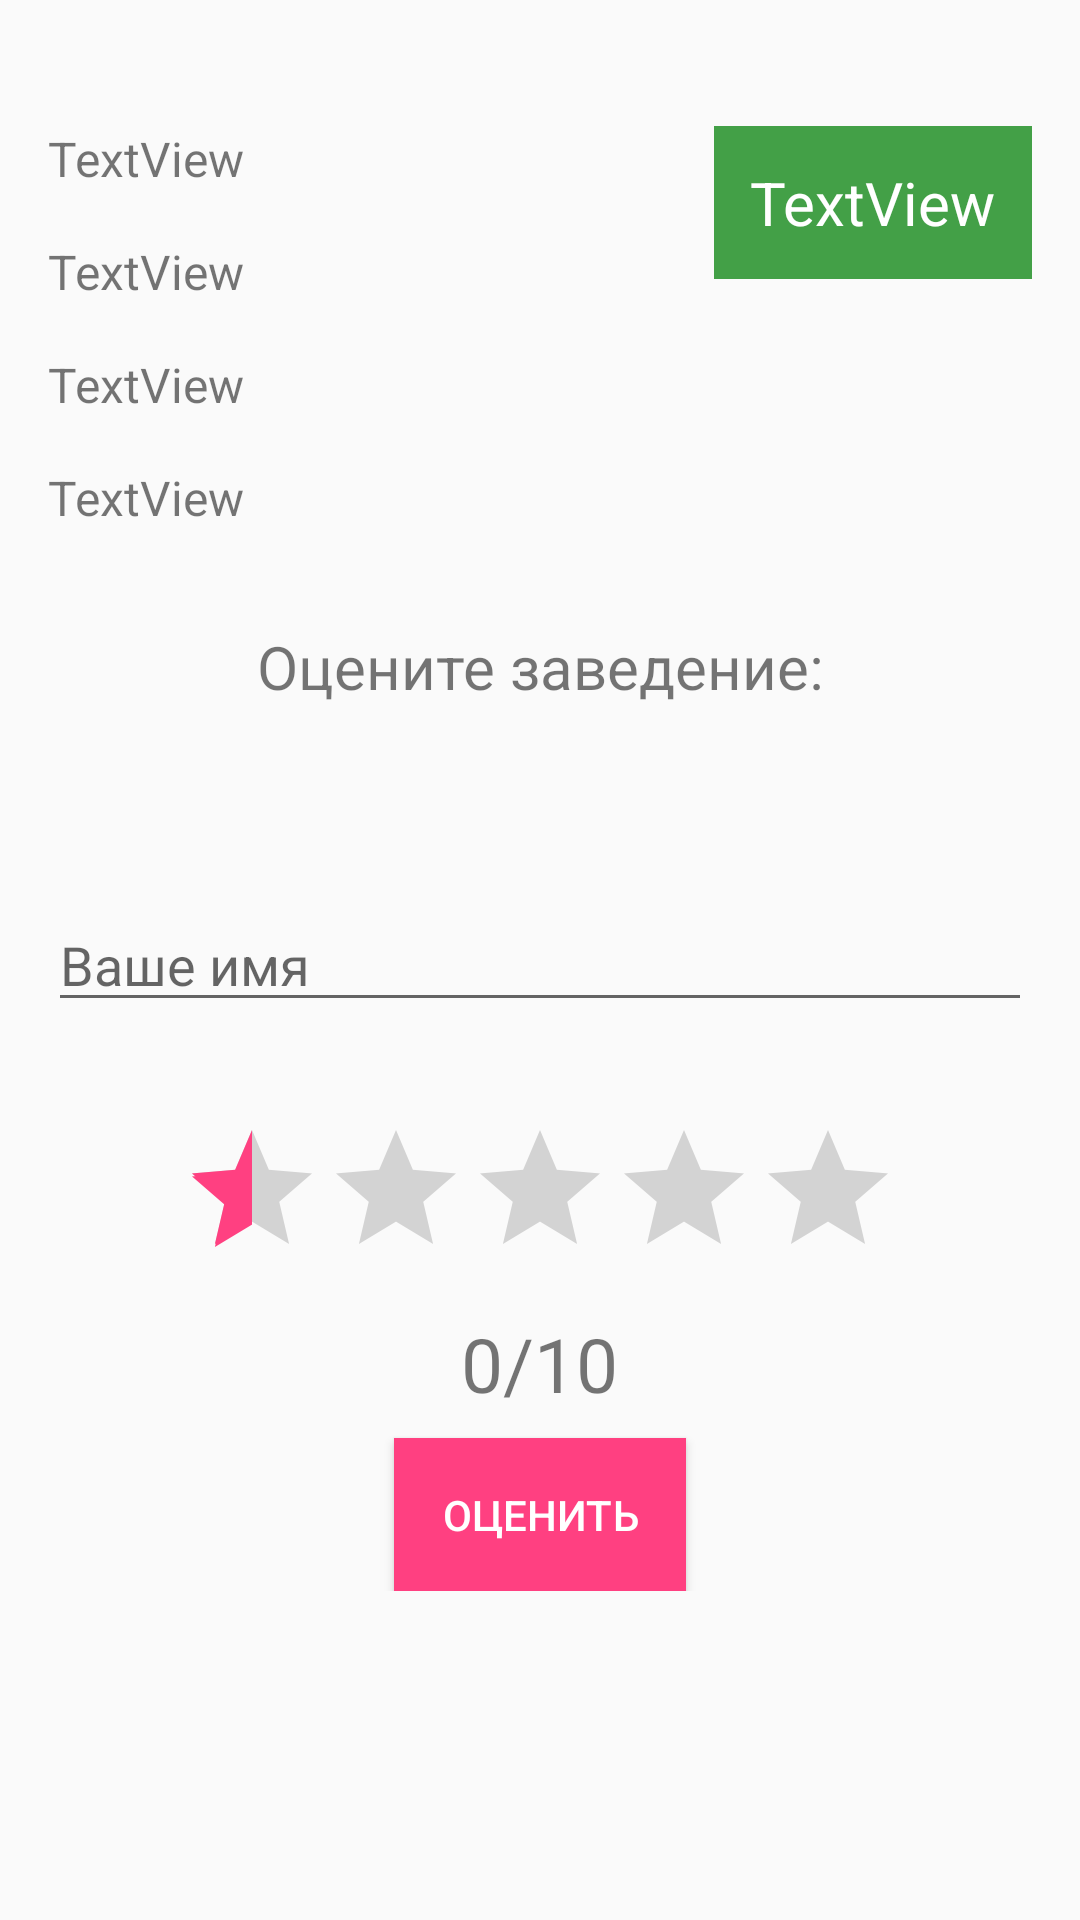

Android layout source for this screen:
<!-- AndroidManifest.xml: application theme AppTheme -->
<!-- res/layout/activity_venue_details.xml -->
<?xml version="1.0" encoding="utf-8"?>
<RelativeLayout xmlns:android="http://schemas.android.com/apk/res/android"
    xmlns:app="http://schemas.android.com/apk/res-auto"
    android:layout_width="match_parent"
    android:layout_height="match_parent">


    <TextView
        android:id="@+id/tvName"
        android:layout_width="wrap_content"
        android:layout_height="wrap_content"
        android:layout_alignParentLeft="true"
        android:layout_alignParentStart="true"
        android:layout_alignParentTop="true"
        android:layout_marginLeft="16dp"
        android:layout_marginStart="16dp"
        android:layout_marginTop="42dp"
        android:textSize="@dimen/textSize"
        android:text="TextView" />

    <TextView
        android:id="@+id/tvPhone"
        android:layout_width="wrap_content"
        android:layout_height="wrap_content"
        android:layout_alignLeft="@+id/tvName"
        android:layout_alignStart="@+id/tvName"
        android:layout_below="@+id/tvName"
        android:layout_marginTop="16dp"
        android:textSize="@dimen/textSize"
        android:text="TextView" />

    <TextView
        android:id="@+id/tvAddress"
        android:layout_width="wrap_content"
        android:layout_height="wrap_content"
        android:layout_alignLeft="@+id/tvPhone"
        android:layout_below="@+id/tvPhone"
        android:layout_marginTop="16dp"
        android:textSize="@dimen/textSize"
        android:text="TextView" />

    <TextView
        android:id="@+id/tvPriceTier"
        android:layout_width="wrap_content"
        android:layout_height="wrap_content"
        android:layout_alignLeft="@+id/tvAddress"
        android:layout_alignStart="@+id/tvAddress"
        android:layout_below="@+id/tvAddress"
        android:layout_marginTop="16dp"
        android:textSize="@dimen/textSize"
        android:text="TextView" />

    <TextView
        android:id="@+id/tvRating"
        android:layout_width="wrap_content"
        android:layout_height="wrap_content"
        android:layout_alignParentEnd="true"
        android:layout_alignParentRight="true"
        android:layout_alignTop="@+id/tvName"
        android:layout_marginEnd="16dp"
        android:layout_marginRight="16dp"
        android:textSize="@dimen/textSizeHeader"
        android:background="@color/colorGreenRating"
        android:textColor="@color/colortextWhite"
        android:padding="12dp"
        android:text="TextView" />

    <TextView
        android:layout_width="match_parent"
        android:layout_height="wrap_content"
        android:layout_below="@id/tvPriceTier"
        android:layout_marginTop="32dp"
        android:layout_marginBottom="8dp"
        android:layout_centerHorizontal="true"
        android:gravity="center"
        android:textSize="@dimen/textSizeHeader"
        android:text="@string/please_rate" />

    <EditText
        android:id="@+id/editText"
        android:layout_width="match_parent"
        android:layout_height="wrap_content"
        android:layout_centerVertical="true"
        android:layout_marginLeft="16dp"
        android:layout_marginRight="16dp"
        android:layout_marginTop="16dp"
        android:layout_marginBottom="8dp"
        android:ems="10"
        android:inputType="textPersonName"
        android:hint="@string/your_name" />


    <LinearLayout
        android:layout_width="match_parent"
        android:layout_height="wrap_content"
        android:layout_below="@id/editText"
        android:layout_marginTop="8dp"
        android:orientation="vertical"
        android:id="@+id/linearLayout">
        <RatingBar
            android:id="@+id/ratingBar"
            style="@style/Base.Widget.AppCompat.RatingBar"
            android:layout_width="wrap_content"
            android:layout_height="wrap_content"
            android:layout_gravity="center_horizontal"
            android:layout_marginLeft="16dp"
            android:layout_marginRight="16dp"
            android:layout_marginTop="16dp"
            android:numStars="5"
            android:stepSize="0.5"
            android:rating="0.5"/>
        <TextView
            android:layout_width="wrap_content"
            android:layout_height="wrap_content"
            android:id="@+id/tvUserRating"
            android:textSize="25sp"
            android:layout_gravity="center_horizontal"
            android:layout_marginTop="8dp"
            android:text="0/10"/>

        <Button
            android:layout_width="wrap_content"
            android:layout_height="wrap_content"
            android:id="@+id/btnRate"
            android:layout_marginTop="8dp"
            android:padding="16dp"
            android:background="@color/colorAccent"
            android:textColor="@color/colortextWhite"
            android:layout_gravity="center_horizontal"
            android:text="@string/rateButtonText"/>

    </LinearLayout>





</RelativeLayout>
<!-- resources referenced by this layout -->
<resources>
  <color name="colorAccent">#FF4081</color>
  <color name="colorGreenRating">#43A047</color>
  <color name="colortextWhite">#ffffff</color>
  <dimen name="textSize">16sp</dimen>
  <dimen name="textSizeHeader">20sp</dimen>
  <string name="please_rate">Оцените заведение:</string>
  <string name="rateButtonText">Оценить</string>
  <string name="your_name">Ваше имя</string>
  <style name="AppTheme" parent="Theme.AppCompat.Light.DarkActionBar">
          
          <item name="colorPrimary">@color/colorPrimary</item>
          <item name="colorPrimaryDark">@color/colorPrimaryDark</item>
          <item name="colorAccent">@color/colorAccent</item>
      </style>
  <color name="colorPrimary">#3F51B5</color>
  <color name="colorPrimaryDark">#303F9F</color>
</resources>
